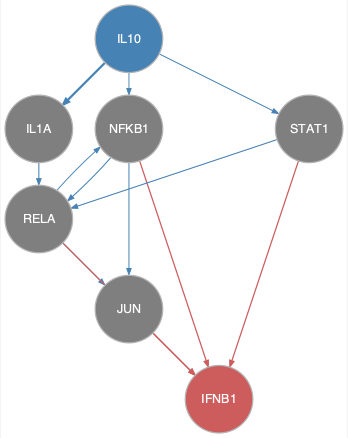

The file beside this chart, header and first rows:
from	to
IL10	IL1A
IL10	NFKB1
IL10	STAT1
IL1A	RELA
NFKB1	JUN
NFKB1	RELA
RELA	JUN
RELA	NFKB1
STAT1	RELA
JUN	IFNB1
NFKB1	IFNB1
RELA	IFNB1
STAT1	IFNB1
